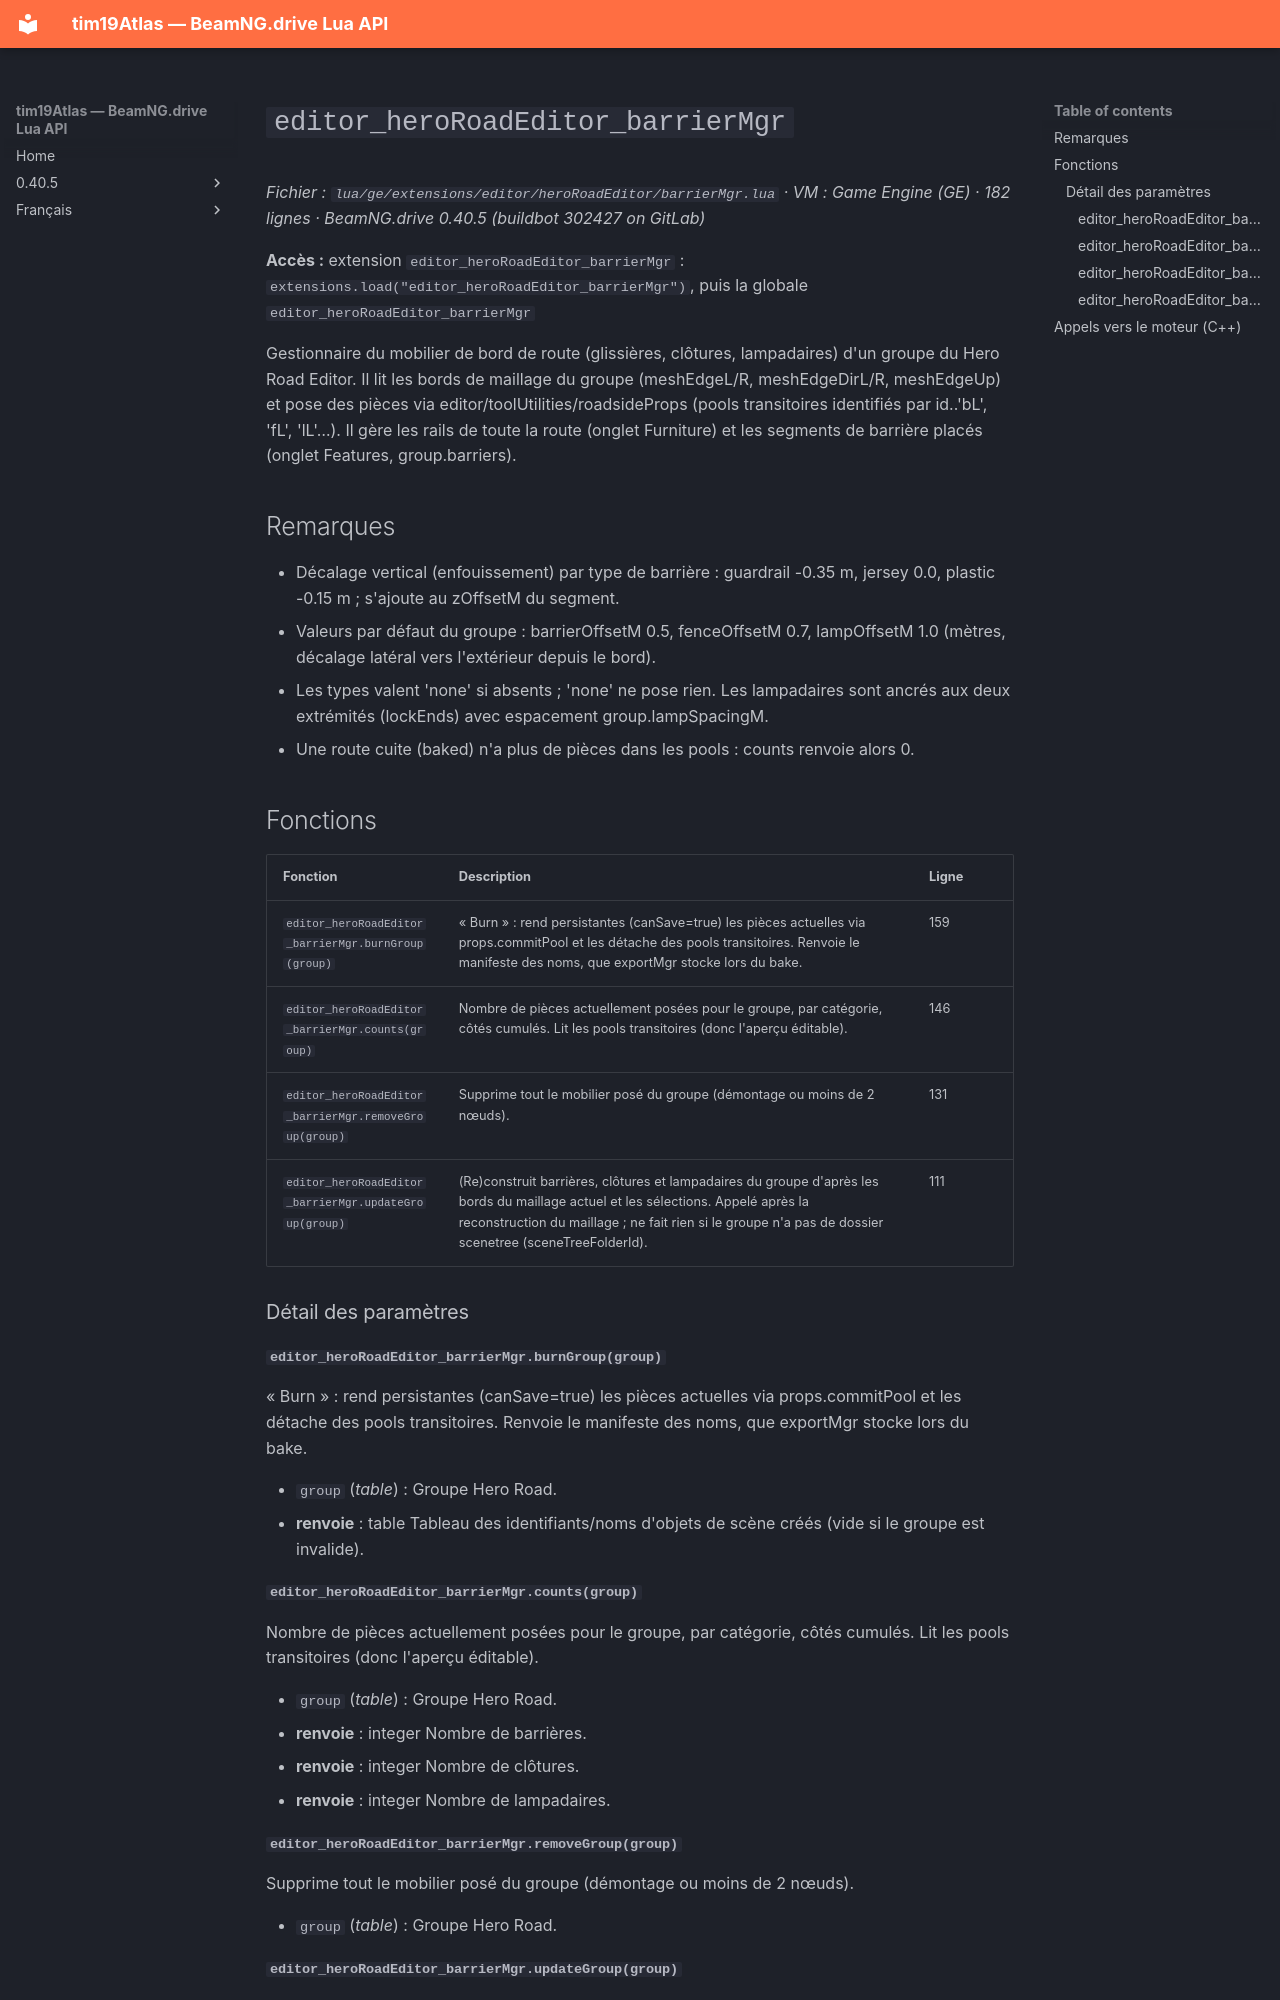

repository: Tim0219800/beamng-lua-atlas · page: fr/0.40.5/ge/extensions/editor/heroRoadEditor/barrierMgr.html · generator: mkdocs

# `editor_heroRoadEditor_barrierMgr`

*Fichier : `lua/ge/extensions/editor/heroRoadEditor/barrierMgr.lua` · VM : Game Engine (GE) · 182 lignes · BeamNG.drive 0.40.5 (buildbot 302427 on GitLab)*

**Accès :** extension `editor_heroRoadEditor_barrierMgr` : `extensions.load("editor_heroRoadEditor_barrierMgr")`, puis la globale `editor_heroRoadEditor_barrierMgr`

Gestionnaire du mobilier de bord de route (glissières, clôtures, lampadaires) d'un groupe du Hero Road Editor. Il lit les bords de maillage du groupe (meshEdgeL/R, meshEdgeDirL/R, meshEdgeUp) et pose des pièces via editor/toolUtilities/roadsideProps (pools transitoires identifiés par id..'bL', 'fL', 'lL'…). Il gère les rails de toute la route (onglet Furniture) et les segments de barrière placés (onglet Features, group.barriers).

## Remarques

- Décalage vertical (enfouissement) par type de barrière : guardrail -0.35 m, jersey 0.0, plastic -0.15 m ; s'ajoute au zOffsetM du segment.
- Valeurs par défaut du groupe : barrierOffsetM 0.5, fenceOffsetM 0.7, lampOffsetM 1.0 (mètres, décalage latéral vers l'extérieur depuis le bord).
- Les types valent 'none' si absents ; 'none' ne pose rien. Les lampadaires sont ancrés aux deux extrémités (lockEnds) avec espacement group.lampSpacingM.
- Une route cuite (baked) n'a plus de pièces dans les pools : counts renvoie alors 0.

## Fonctions

| Fonction | Description | Ligne |
|---|---|---|
| `editor_heroRoadEditor_barrierMgr.burnGroup(group)` | « Burn » : rend persistantes (canSave=true) les pièces actuelles via props.commitPool et les détache des pools transitoires. Renvoie le manifeste des noms, que exportMgr stocke lors du bake. | 159 |
| `editor_heroRoadEditor_barrierMgr.counts(group)` | Nombre de pièces actuellement posées pour le groupe, par catégorie, côtés cumulés. Lit les pools transitoires (donc l'aperçu éditable). | 146 |
| `editor_heroRoadEditor_barrierMgr.removeGroup(group)` | Supprime tout le mobilier posé du groupe (démontage ou moins de 2 nœuds). | 131 |
| `editor_heroRoadEditor_barrierMgr.updateGroup(group)` | (Re)construit barrières, clôtures et lampadaires du groupe d'après les bords du maillage actuel et les sélections. Appelé après la reconstruction du maillage ; ne fait rien si le groupe n'a pas de dossier scenetree (sceneTreeFolderId). | 111 |

### Détail des paramètres

#### `editor_heroRoadEditor_barrierMgr.burnGroup(group)`

« Burn » : rend persistantes (canSave=true) les pièces actuelles via props.commitPool et les détache des pools transitoires. Renvoie le manifeste des noms, que exportMgr stocke lors du bake.

- `group` (*table*) : Groupe Hero Road.
- **renvoie** : table Tableau des identifiants/noms d'objets de scène créés (vide si le groupe est invalide).

#### `editor_heroRoadEditor_barrierMgr.counts(group)`

Nombre de pièces actuellement posées pour le groupe, par catégorie, côtés cumulés. Lit les pools transitoires (donc l'aperçu éditable).

- `group` (*table*) : Groupe Hero Road.
- **renvoie** : integer Nombre de barrières.
- **renvoie** : integer Nombre de clôtures.
- **renvoie** : integer Nombre de lampadaires.
